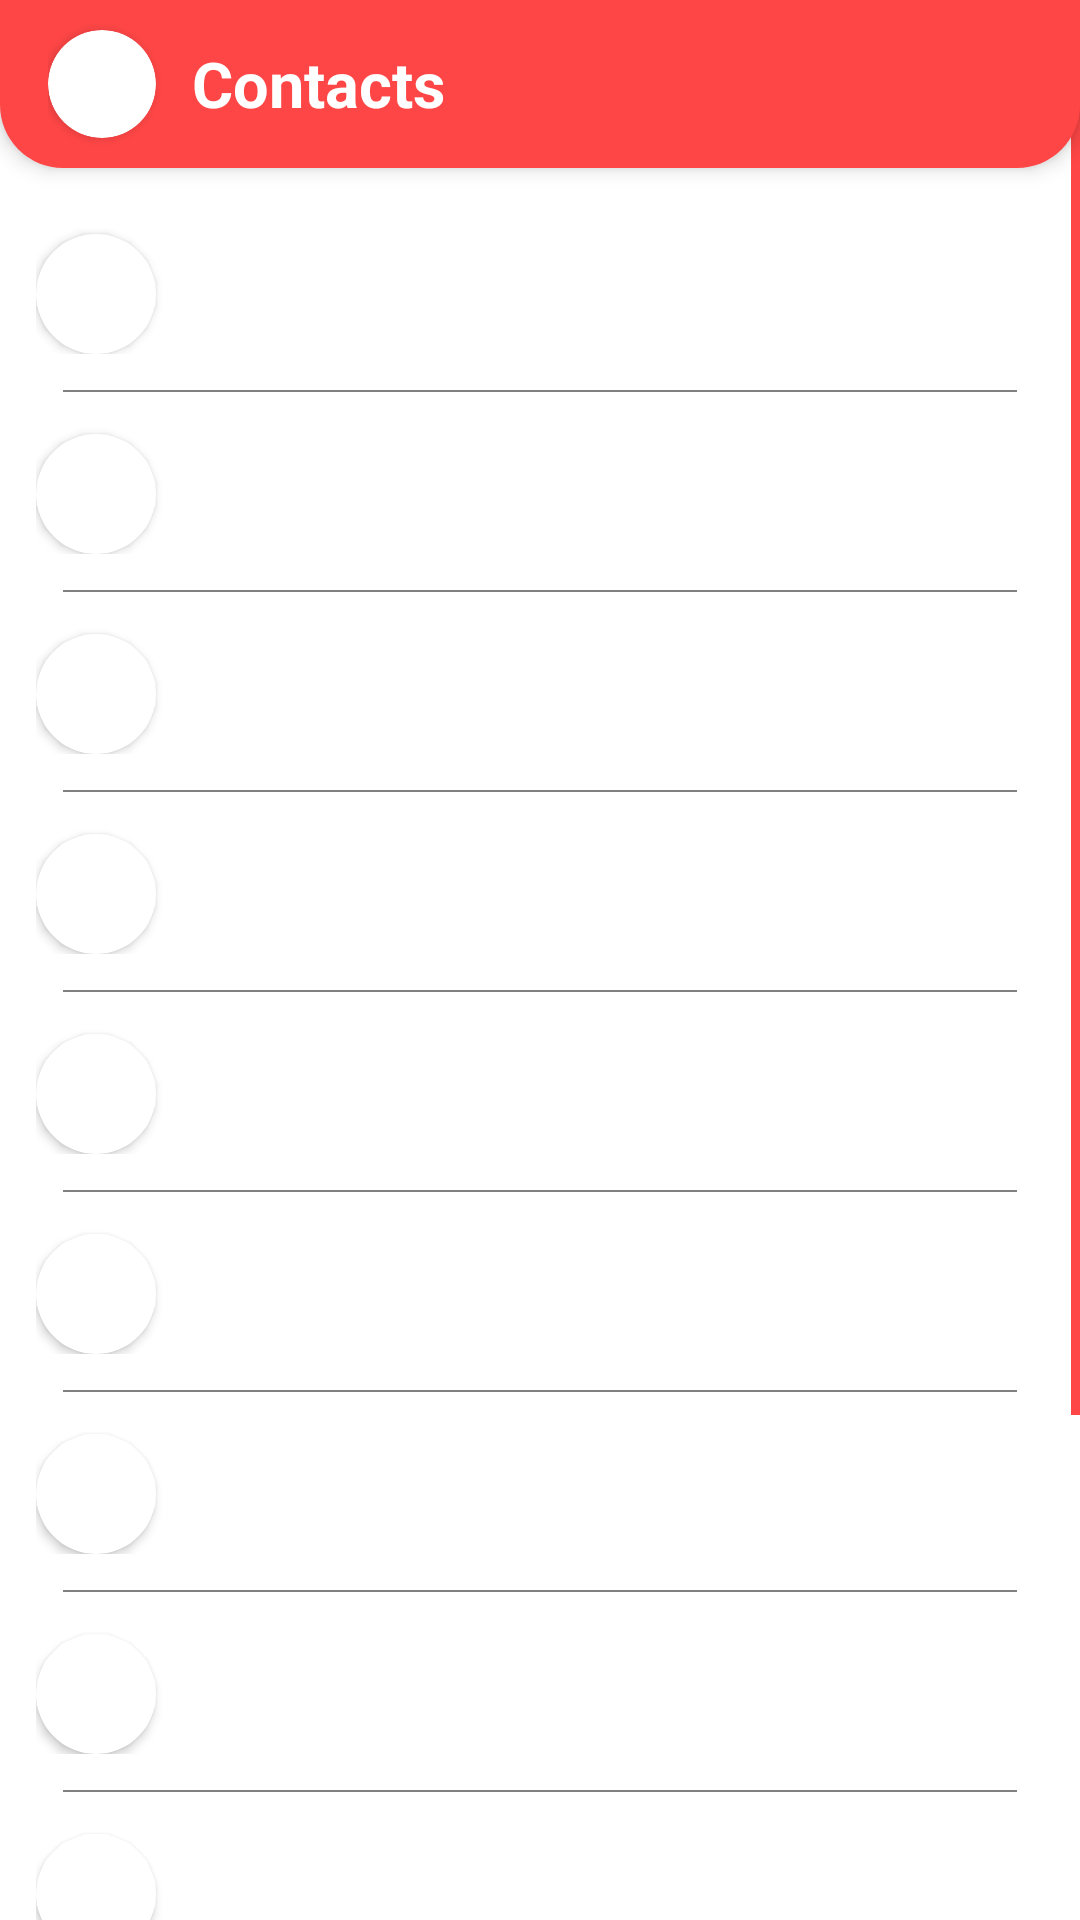

Produce the Android XML layout that renders to this screen, including the resource entries it uses.
<!-- AndroidManifest.xml: application theme AppThemeLight -->
<!-- res/layout/fragment_contacts.xml -->
<?xml version="1.0" encoding="utf-8"?>
<androidx.constraintlayout.widget.ConstraintLayout xmlns:android="http://schemas.android.com/apk/res/android"
    xmlns:tools="http://schemas.android.com/tools"
    android:layout_width="match_parent"
    android:layout_height="match_parent"
    xmlns:app="http://schemas.android.com/apk/res-auto"
    tools:context=".ContactsFragment"
    android:background="?attr/colorBackground">

    <LinearLayout
        android:layout_width="match_parent"
        android:layout_height="56dp"
        android:orientation="horizontal"
        android:id="@+id/fragment_contacts_app_bar"
        app:layout_constraintEnd_toEndOf="parent"
        app:layout_constraintStart_toStartOf="parent"
        app:layout_constraintTop_toTopOf="parent"
        android:background="@drawable/header_tab_bars_background"
        android:paddingStart="16dp"
        android:paddingEnd="16dp"
        android:elevation="4dp"
        android:gravity="center_vertical">
        <androidx.cardview.widget.CardView
            android:layout_width="36dp"
            android:layout_height="36dp"
            app:cardCornerRadius="18dp"
            android:layout_marginEnd="12dp"
            android:background="?attr/selectableItemBackgroundBorderless">
            <ImageView
                android:layout_width="match_parent"
                android:layout_height="match_parent"
                android:src="@drawable/picture"
                android:id="@+id/fragment_contacts_profile_picture"
                android:scaleType="centerCrop"/>
        </androidx.cardview.widget.CardView>
        <TextView
            android:layout_width="0dp"
            android:layout_height="wrap_content"
            android:text="@string/contacts"
            android:textStyle="bold"
            android:textSize="21sp"
            android:textColor="?attr/colorTextOnPrimary"
            android:layout_weight="1" />
        <ImageButton
            android:layout_width="wrap_content"
            android:layout_height="wrap_content"
            android:src="@drawable/settings_icon"
            android:background="?attr/selectableItemBackgroundBorderless"
            android:id="@+id/fragment_contacts_settings_button"
            android:tint="?attr/colorTextOnPrimary"
            android:onClick="GoToSettings"
            android:layout_marginStart="12dp"
            tools:ignore="OnClick" />
    </LinearLayout>

    <ListView
        android:layout_width="0dp"
        android:layout_height="0dp"
        android:visibility="gone"
        android:id="@+id/fragment_contacts_list_view"
        app:layout_constraintEnd_toEndOf="parent"
        app:layout_constraintStart_toStartOf="parent"
        app:layout_constraintTop_toBottomOf="@id/fragment_contacts_app_bar"
        app:layout_constraintBottom_toBottomOf="parent"/>

    <ScrollView
        android:layout_width="0dp"
        android:layout_height="0dp"
        android:scrollbarThumbVertical="@drawable/scrollbar"
        app:layout_constraintEnd_toEndOf="parent"
        app:layout_constraintStart_toStartOf="parent"
        app:layout_constraintBottom_toBottomOf="parent"
        app:layout_constraintTop_toTopOf="parent">
        <LinearLayout
            android:layout_width="match_parent"
            android:layout_height="wrap_content"
            android:orientation="vertical">
            <LinearLayout
                android:layout_width="match_parent"
                android:layout_height="64dp" />
            <include layout="@layout/wazzus_contact_item" />
            <LinearLayout
                android:layout_width="match_parent"
                android:layout_height="0.5dp"
                android:background="@color/colorPlaceholder"
                android:layout_marginEnd="21dp"
                android:layout_marginStart="21dp"/>

            <include layout="@layout/wazzus_contact_item" />

            <LinearLayout
                android:layout_width="match_parent"
                android:layout_height="0.5dp"
                android:background="@color/colorPlaceholder"
                android:layout_marginEnd="21dp"
                android:layout_marginStart="21dp"/>

            <include layout="@layout/wazzus_contact_item" />

            <LinearLayout
                android:layout_width="match_parent"
                android:layout_height="0.5dp"
                android:background="@color/colorPlaceholder"
                android:layout_marginEnd="21dp"
                android:layout_marginStart="21dp"/>

            <include layout="@layout/wazzus_contact_item" />

            <LinearLayout
                android:layout_width="match_parent"
                android:layout_height="0.5dp"
                android:background="@color/colorPlaceholder"
                android:layout_marginEnd="21dp"
                android:layout_marginStart="21dp"/>

            <include layout="@layout/wazzus_contact_item" />

            <LinearLayout
                android:layout_width="match_parent"
                android:layout_height="0.5dp"
                android:background="@color/colorPlaceholder"
                android:layout_marginEnd="21dp"
                android:layout_marginStart="21dp"/>

            <include layout="@layout/wazzus_contact_item" />

            <LinearLayout
                android:layout_width="match_parent"
                android:layout_height="0.5dp"
                android:background="@color/colorPlaceholder"
                android:layout_marginEnd="21dp"
                android:layout_marginStart="21dp"/>

            <include layout="@layout/wazzus_contact_item" />

            <LinearLayout
                android:layout_width="match_parent"
                android:layout_height="0.5dp"
                android:background="@color/colorPlaceholder"
                android:layout_marginEnd="21dp"
                android:layout_marginStart="21dp"/>

            <include layout="@layout/wazzus_contact_item" />
            <LinearLayout
                android:layout_width="match_parent"
                android:layout_height="0.5dp"
                android:background="@color/colorPlaceholder"
                android:layout_marginEnd="21dp"
                android:layout_marginStart="21dp"/>

            <include layout="@layout/wazzus_contact_item" />
            <LinearLayout
                android:layout_width="match_parent"
                android:layout_height="0.5dp"
                android:background="@color/colorPlaceholder"
                android:layout_marginEnd="21dp"
                android:layout_marginStart="21dp"/>

            <include layout="@layout/wazzus_contact_item" />

            <LinearLayout
                android:layout_width="match_parent"
                android:layout_height="0.5dp"
                android:background="@color/colorPlaceholder"
                android:layout_marginEnd="21dp"
                android:layout_marginStart="21dp"/>

            <include layout="@layout/wazzus_contact_item" />
            <LinearLayout
                android:layout_width="match_parent"
                android:layout_height="72dp" />
        </LinearLayout>
    </ScrollView>
</androidx.constraintlayout.widget.ConstraintLayout>
<!-- res/layout/wazzus_contact_item.xml (included above) -->
<?xml version="1.0" encoding="utf-8"?>
<androidx.constraintlayout.widget.ConstraintLayout xmlns:android="http://schemas.android.com/apk/res/android"
    android:layout_width="match_parent"
    android:layout_height="match_parent"
    android:padding="12dp"
    android:background="?attr/selectableItemBackground"
    xmlns:app="http://schemas.android.com/apk/res-auto">

    <androidx.cardview.widget.CardView
        android:id="@+id/wazzus_contact_item_card_view_profile_picture"
        android:layout_width="40dp"
        android:layout_height="40dp"
        android:layout_marginTop="2dp"
        app:cardCornerRadius="20dp"
        app:layout_constraintStart_toStartOf="parent"
        app:layout_constraintTop_toTopOf="parent">

        <ImageView
            android:id="@+id/wazzus_contact_item_profile_picture"
            android:layout_width="match_parent"
            android:layout_height="match_parent"
            android:scaleType="centerCrop" />
    </androidx.cardview.widget.CardView>
    <LinearLayout
        android:layout_width="0dp"
        android:layout_height="wrap_content"
        android:orientation="vertical"
        android:layout_marginStart="12dp"
        app:layout_constraintStart_toEndOf="@id/wazzus_contact_item_card_view_profile_picture"
        app:layout_constraintTop_toTopOf="parent"
        app:layout_constraintEnd_toEndOf="parent">

        <TextView
            android:id="@+id/wazzus_contact_item_nickname"
            android:layout_width="wrap_content"
            android:layout_height="wrap_content"
            android:textColor="?attr/colorText"
            android:textSize="16sp"
            android:textStyle="bold" />

        <TextView
            android:id="@+id/wazzus_contact_item_description"
            android:layout_width="wrap_content"
            android:layout_height="wrap_content"
            android:ellipsize="end"
            android:maxLines="1"
            android:textColor="@color/colorPlaceholder"
            android:textSize="14sp" />
    </LinearLayout>
</androidx.constraintlayout.widget.ConstraintLayout>
<!-- resources referenced by this layout -->
<resources>
  <color name="colorPlaceholder">#808080</color>
  <!-- drawable header_tab_bars_background (drawable) -->
  <?xml version="1.0" encoding="utf-8"?>
  <layer-list xmlns:android="http://schemas.android.com/apk/res/android">
      <item>
          <shape>
              <solid android:color="?attr/colorTabs" />
              <corners android:bottomLeftRadius="21dp" android:bottomRightRadius="21dp" />
          </shape>
      </item>
  </layer-list>
  <!-- drawable scrollbar (drawable) -->
  <?xml version="1.0" encoding="utf-8"?>
  <shape xmlns:android="http://schemas.android.com/apk/res/android">
      <solid android:color="?attr/colorTabs" />
      <size android:width="3dp" />
  </shape>
  <string name="contacts">Contacts</string>
  <style name="AppThemeLight" parent="Theme.MaterialComponents.Light.NoActionBar.Bridge">
          
          <item name="colorPrimary">@color/colorPrimary</item>
          <item name="colorPrimaryDark">@color/colorPrimaryDark_LightMode</item>
          <item name="colorAccent">@color/colorAccent</item>
          <item name="colorText">@color/colorTextLightMode</item>
          <item name="colorBackground">@color/colorBackgroundLightMode</item>
          <item name="colorDivider">@color/colorDividerLightMode</item>
          <item name="colorCard">@color/colorCardLightMode</item>
          <item name="colorTabs">@color/colorTabsLightMode</item>
          <item name="colorTextOnPrimary">@color/colorTextOnPrimary_LightMode</item>
          <item name="android:statusBarColor">@color/colorPrimaryDark_DimMode</item>
      </style>
  <color name="colorPrimary">#FF4646</color>
  <color name="colorPrimaryDark_LightMode">#BDBDBD</color>
  <color name="colorAccent">#FF7474</color>
  <color name="colorTextLightMode">#000000</color>
  <color name="colorBackgroundLightMode">#FFFFFF</color>
  <color name="colorDividerLightMode">#858585</color>
  <color name="colorCardLightMode">#FFFFFF</color>
  <color name="colorTabsLightMode">#FF4646</color>
  <color name="colorTextOnPrimary_LightMode">#FFFFFF</color>
  <color name="colorPrimaryDark_DimMode">#420909</color>
</resources>
